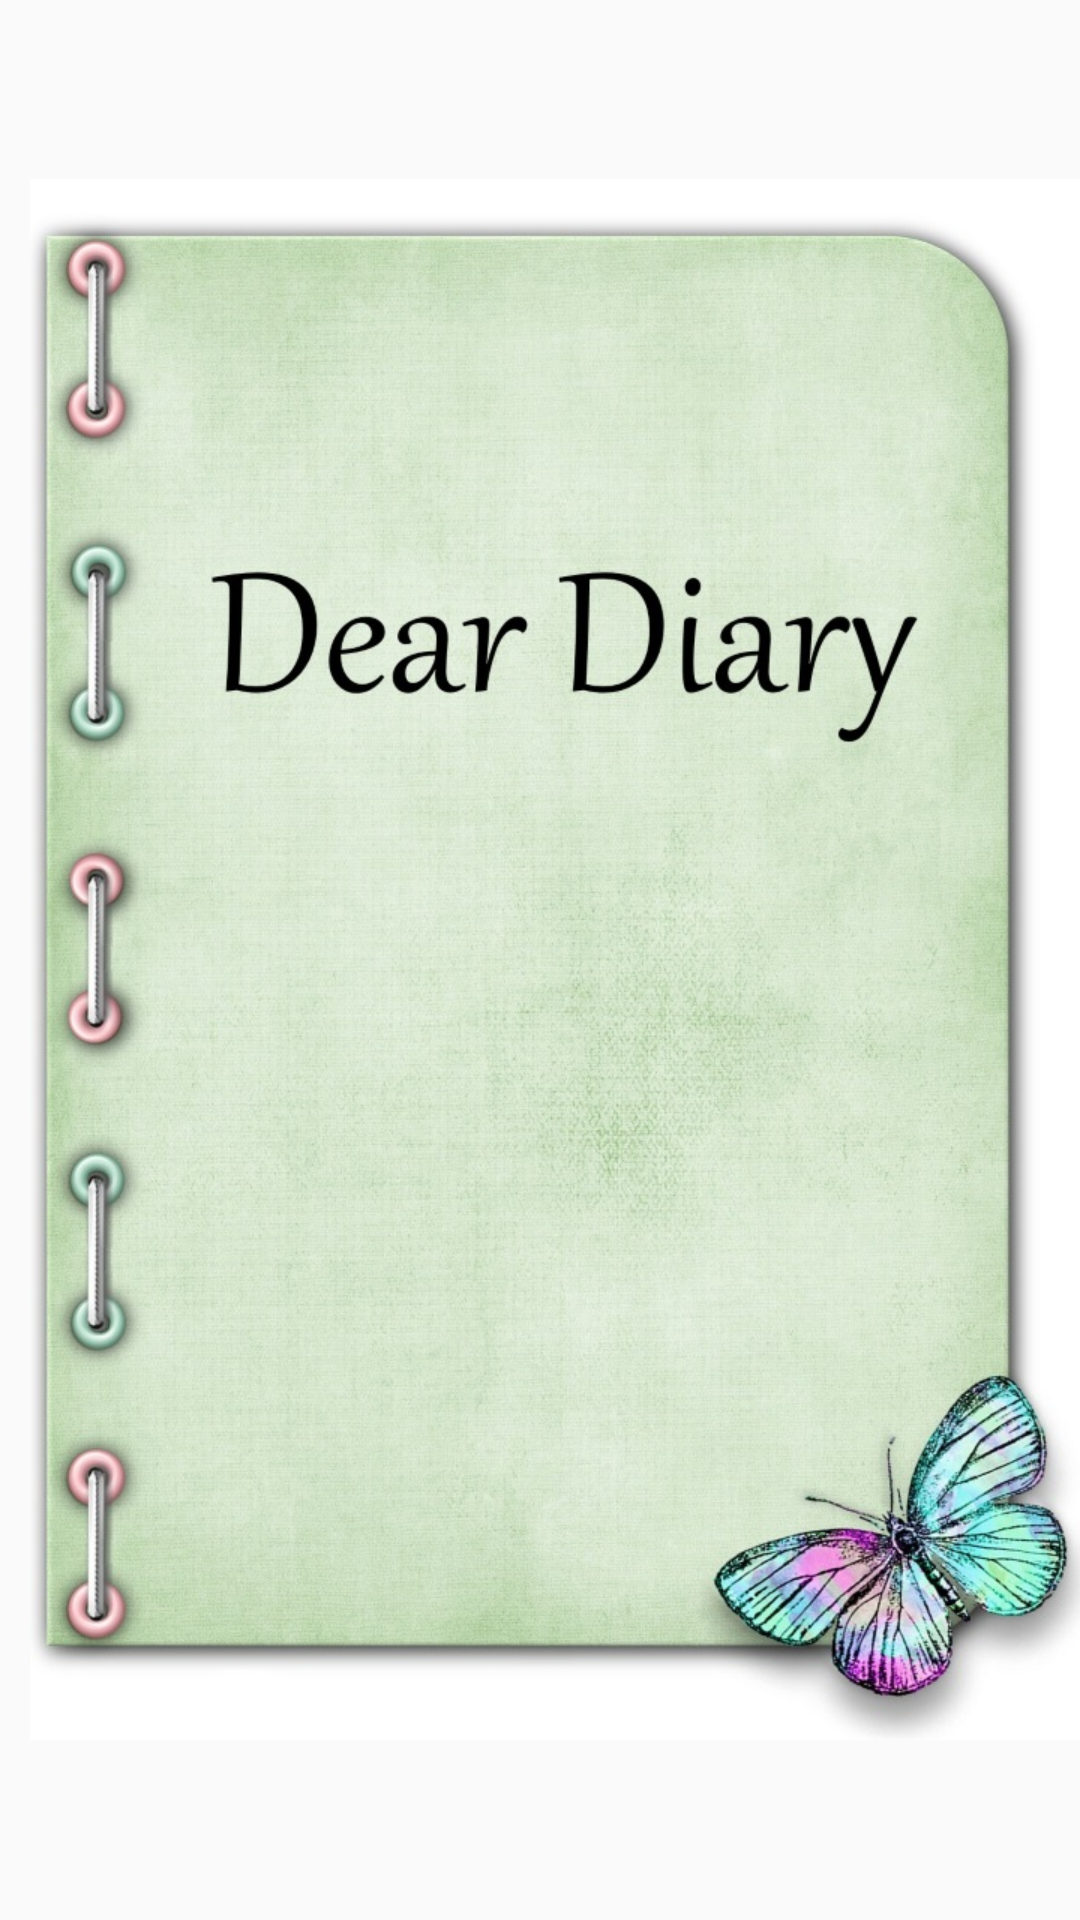

This screen was rendered from an Android layout file. Write that file and the resources it references.
<!-- AndroidManifest.xml: application theme AppTheme -->
<!-- res/layout/activity_splash.xml -->
<?xml version="1.0" encoding="utf-8"?>
<RelativeLayout xmlns:android="http://schemas.android.com/apk/res/android"
  xmlns:tools="http://schemas.android.com/tools"
  android:id="@+id/activity_splash"
  android:layout_width="match_parent"
  android:layout_height="match_parent"
  android:gravity="center"
  tools:context="com.example.example.deardiary.activity.SplashActivity">
  <ImageView
    android:id="@+id/tap_image"
    android:layout_width="wrap_content"
    android:layout_height="wrap_content"
    android:paddingStart="10dp"
    android:adjustViewBounds="true"
    android:contentDescription="@string/app_name"
    android:scaleType="centerCrop"
    android:src="@drawable/splash" />
</RelativeLayout>
<!-- resources referenced by this layout -->
<resources>
  <!-- drawable splash: jpg bitmap (drawable, 227339 bytes) -->
  <string name="app_name">Dear Diary</string>
  <style name="AppTheme" parent="Theme.AppCompat.Light.DarkActionBar">
      
      <item name="colorPrimary">@color/colorPrimary</item>
      <item name="colorPrimaryDark">@color/colorPrimaryDark</item>
      <item name="colorAccent">@color/colorAccent</item>
    </style>
  <color name="colorPrimary">#ffa245</color>
  <color name="colorPrimaryDark">#ce8627</color>
  <color name="colorAccent">#602500</color>
</resources>
